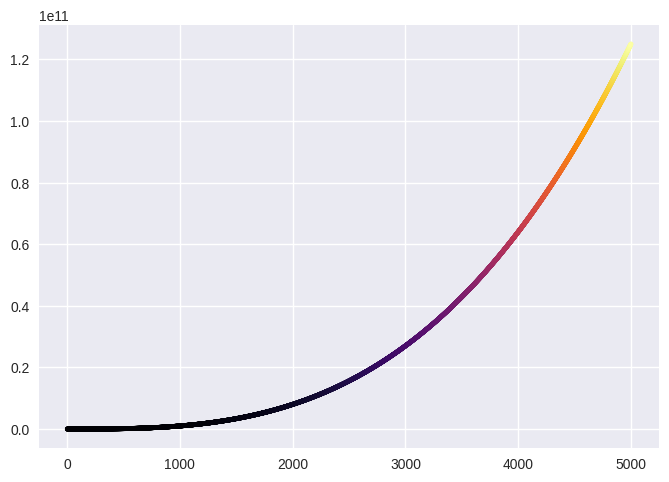

Source code (Python):
# ToDo: 15.1 Cubes
# A number raised to the third power is a cube. Plot the first five cubic numbers, and then plot the first 5000 cubic numbers.

import matplotlib.pyplot as plt

# x_values = range(1, 6)
x_values = range(1, 5001)
y_values = [x **3 for x in x_values]

plt.style.use('seaborn-v0_8')
fig, ax = plt.subplots()
ax.scatter(x_values, y_values, s=10, c=y_values, cmap=plt.cm.inferno)

plt.show()
